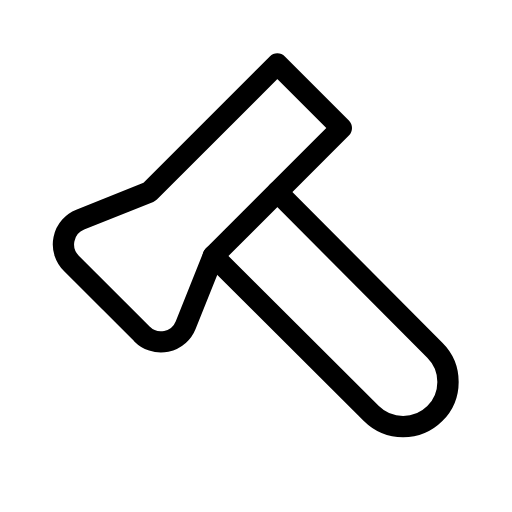
t = 0.00 s
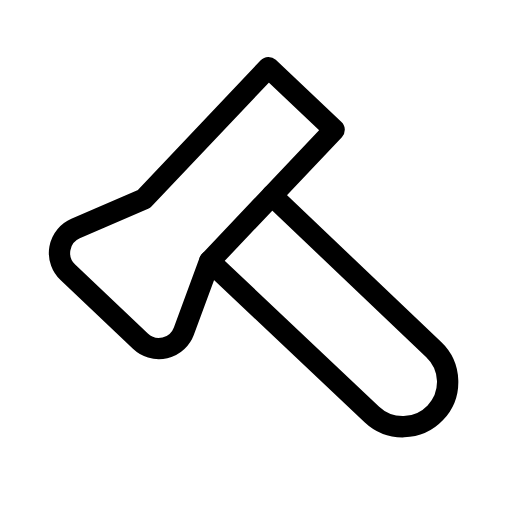
t = 0.23 s
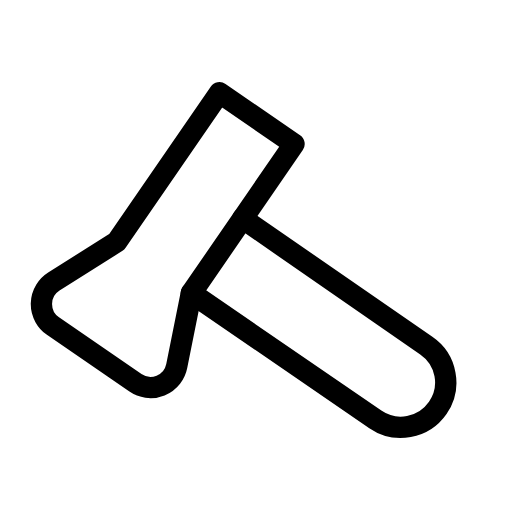
t = 0.68 s
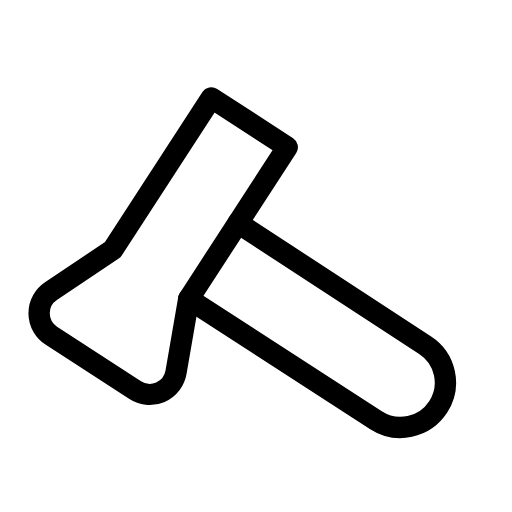
t = 0.90 s
t = 1.13 s: frame unchanged from t = 0.68 s, image omitted
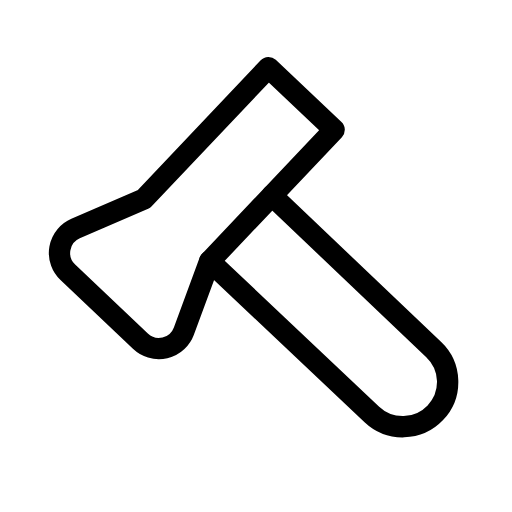
t = 1.58 s

The animated SVG that drew these frames (rendered in a browser with its animation timeline set to each time). Animation: 1 SMIL element (animateTransform=1); one cycle of 1.80 s, repeats indefinitely.

<svg xmlns="http://www.w3.org/2000/svg" width="24" height="24" viewBox="0 0 24 24" fill="none" stroke="currentColor"
     stroke-width="1" stroke-linecap="round" stroke-linejoin="round"
     class="icon icon-tabler icons-tabler-animated icon-tabler-axe">
    <path stroke="none" d="M0 0h24v24H0z" fill="none"/>
    <g>
        <animateTransform attributeName="transform" type="rotate" values="0 19 18.5;-12 19 18.5;0 19 18.5" dur="1.8s" repeatCount="indefinite" keyTimes="0;0.5;1" calcMode="spline" keySplines="0.42 0 0.58 1;0.42 0 0.58 1"/>
        <path d="M13 9l7.383 7.418c.823 .82 .823 2.148 0 2.967a2.11 2.11 0 0 1 -2.976 0l-7.407 -7.385"/>
        <path d="M6.66 15.66l-3.32 -3.32a1.25 1.25 0 0 1 .42 -2.044l3.24 -1.296l6 -6l3 3l-6 6l-1.296 3.24a1.25 1.25 0 0 1 -2.044 .42"/>
    </g>
</svg>
